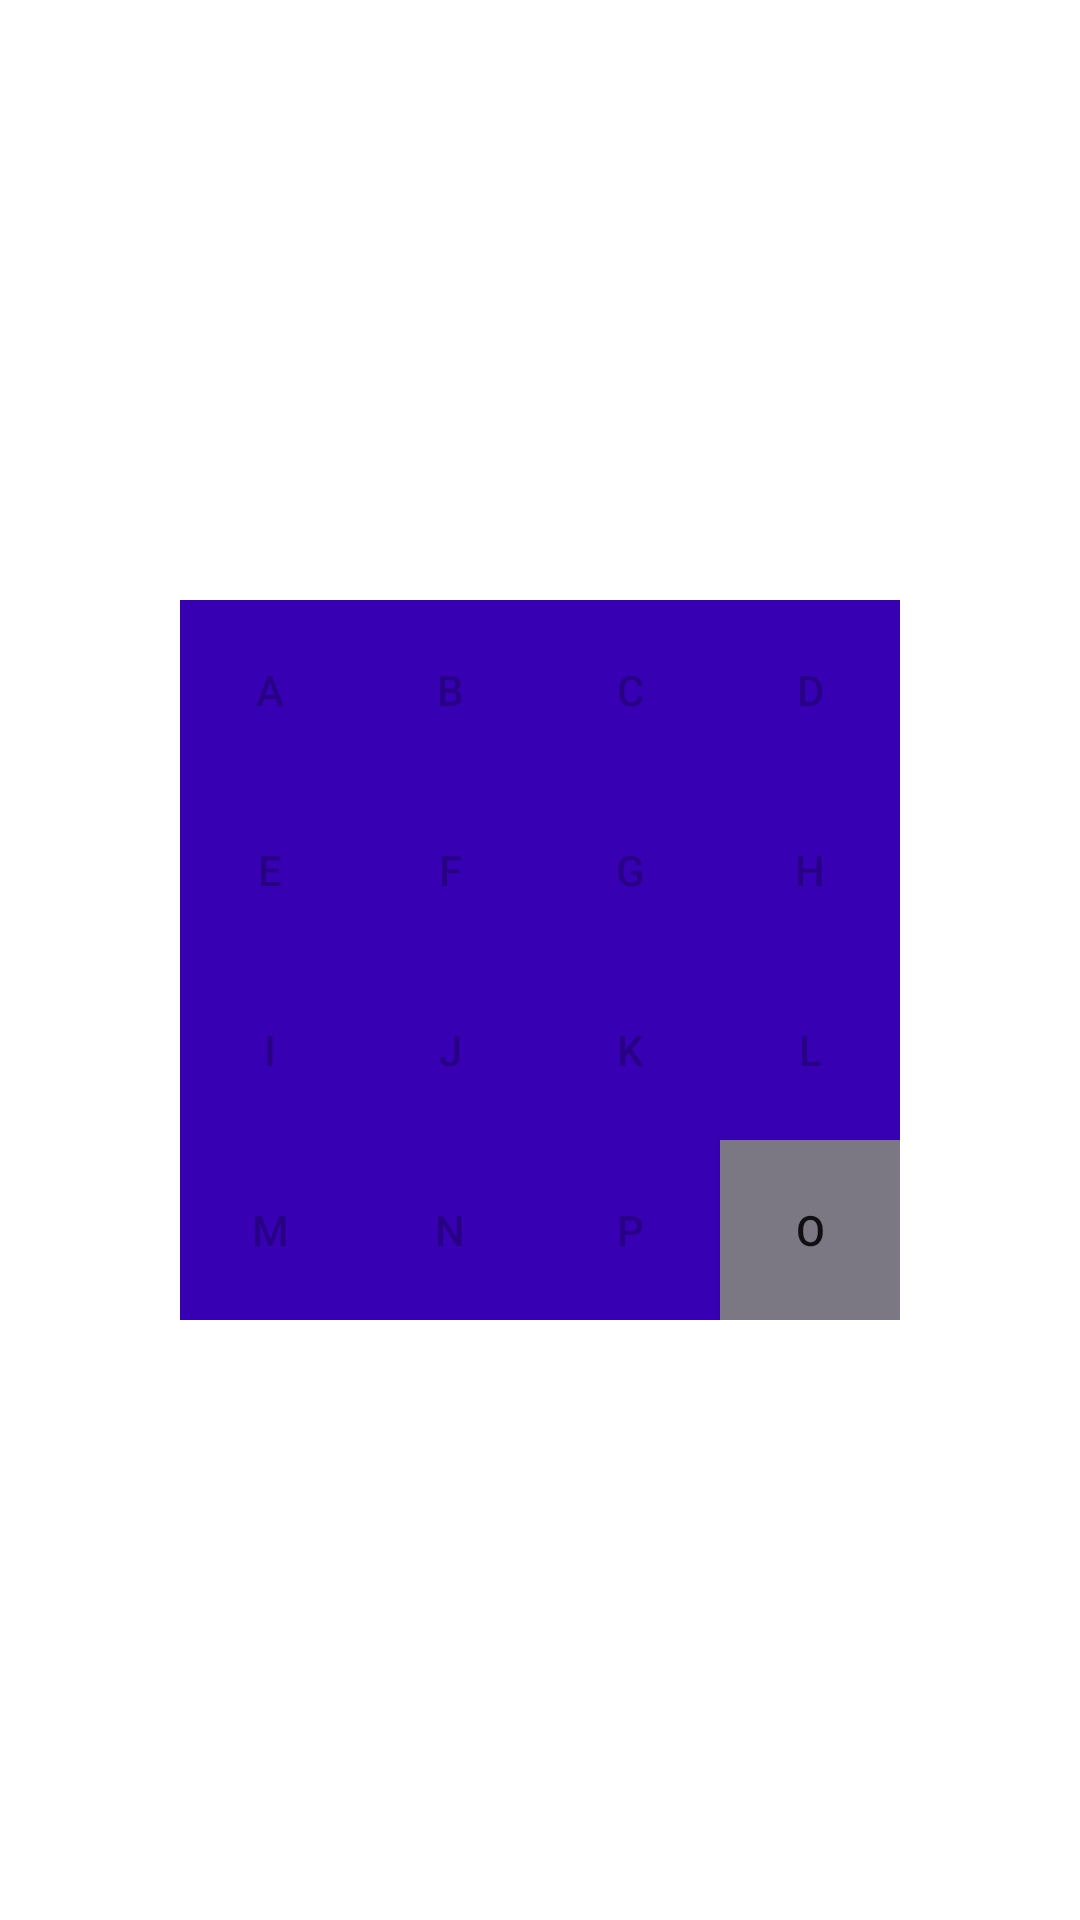

The Android layout XML behind this screen, and the referenced resources:
<!-- AndroidManifest.xml: application theme Theme.Button -->
<!-- res/layout/activity_game.xml -->
<?xml version="1.0" encoding="utf-8"?>
<FrameLayout xmlns:android="http://schemas.android.com/apk/res/android"
    xmlns:app="http://schemas.android.com/apk/res-auto"
    xmlns:tools="http://schemas.android.com/tools"
    android:layout_width="match_parent"
    android:layout_height="match_parent"
    tools:context=".gameActivity">

    <RelativeLayout
        android:layout_width="wrap_content"
        android:layout_height="wrap_content"
        android:layout_gravity="center"
        android:id="@+id/group">

        //Button ABCD

        <Button
            android:id="@+id/button1"
            style="@style/ButtonStyle"
            android:layout_alignParentStart="true"
            android:layout_alignParentTop="true"
            android:tag="01"
            android:text="A" />

        <Button
            style="@style/ButtonStyle"
            android:id="@+id/button2"
            android:tag="02"
            android:text="B"
            android:layout_alignParentTop="true"
            android:layout_toEndOf="@id/button1"/>

        <Button
            style="@style/ButtonStyle"
            android:id="@+id/button3"
            android:tag="03"
            android:text="C"
            android:layout_alignParentTop="true"
            android:layout_toEndOf="@id/button2"/>

        <Button
            style="@style/ButtonStyle"
            android:id="@+id/button4"
            android:tag="04"
            android:text="D"
            android:layout_alignParentTop="true"
            android:layout_toEndOf="@id/button3"/>

        //Button EFGH
        <Button
            style="@style/ButtonStyle"
            android:id="@+id/button5"
            android:tag="05"
            android:text="E"
            android:layout_alignParentStart="true"
            android:layout_below="@id/button1"/>

        <Button
            style="@style/ButtonStyle"
            android:id="@+id/button6"
            android:tag="06"
            android:text="F"
            android:layout_below="@id/button1"
            android:layout_toEndOf="@id/button1"/>

        <Button
            style="@style/ButtonStyle"
            android:id="@+id/button7"
            android:tag="07"
            android:text="G"
            android:layout_below="@id/button1"
            android:layout_toEndOf="@id/button2"/>

        <Button
            style="@style/ButtonStyle"
            android:id="@+id/button8"
            android:tag="08"
            android:text="H"
            android:layout_below="@id/button1"
            android:layout_toEndOf="@id/button3"/>

        //Button IJKL

        <Button
            android:id="@+id/button9"
            style="@style/ButtonStyle"
            android:layout_below="@id/button5"
            android:layout_alignParentStart="true"
            android:tag="09"
            android:text="I" />

        <Button
            style="@style/ButtonStyle"
            android:id="@+id/button10"
            android:tag="10"
            android:text="J"
            android:layout_below="@id/button5"
            android:layout_toEndOf="@id/button1"/>

        <Button
            style="@style/ButtonStyle"
            android:id="@+id/button11"
            android:tag="11"
            android:text="K"
            android:layout_below="@id/button5"
            android:layout_toEndOf="@id/button2"/>

        <Button
            style="@style/ButtonStyle"
            android:id="@+id/button12"
            android:tag="12"
            android:text="L"
            android:layout_below="@id/button5"
            android:layout_toEndOf="@id/button3"/>

        //Button MNO
        <Button
            style="@style/ButtonStyle"
            android:id="@+id/button13"
            android:tag="13"
            android:text="M"
            android:layout_alignParentStart="true"
            android:layout_below="@id/button9"/>

        <Button
            style="@style/ButtonStyle"
            android:id="@+id/button14"
            android:tag="14"
            android:text="N"
            android:layout_below="@id/button9"
            android:layout_toEndOf="@id/button1"/>

        <Button
            style="@style/ButtonStyle"
            android:id="@+id/button15"
            android:tag="15"
            android:text="P"
            android:layout_below="@id/button9"
            android:layout_toEndOf="@id/button2"/>

        <Button
            style="@style/ButtonStyle2"
            android:id="@+id/button16"
            android:tag="16"
            android:text="O"
            android:layout_below="@id/button9"
            android:layout_toEndOf="@id/button3"/>


    </RelativeLayout>

</FrameLayout>
<!-- resources referenced by this layout -->
<resources>
  <style name="ButtonStyle">
          <item name="android:layout_height">60dp</item>
          <item name="android:layout_width">60dp</item>
          <item name="android:onClick">false</item>
          <item name="android:enabled">false</item>
          <item name="android:background">@color/purple_700</item>
      </style>
  <style name="ButtonStyle2">
          <item name="android:layout_height">60dp</item>
          <item name="android:layout_width">60dp</item>
          <item name="android:onClick">buttonClick</item>
          <item name="android:background">@color/gray</item>
      </style>
  <style name="Theme.Button" parent="Theme.MaterialComponents.DayNight.DarkActionBar">
          
          <item name="colorPrimary">@color/purple_500</item>
          <item name="colorPrimaryVariant">@color/purple_700</item>
          <item name="colorOnPrimary">@color/white</item>
          
          <item name="colorSecondary">@color/teal_200</item>
          <item name="colorSecondaryVariant">@color/teal_700</item>
          <item name="colorOnSecondary">@color/black</item>
          
          <item name="android:statusBarColor" tools:targetApi="l">?attr/colorPrimaryVariant</item>
          
      </style>
  <color name="purple_700">#FF3700B3</color>
  <color name="gray">#7C7883</color>
  <color name="purple_500">#FF6200EE</color>
  <color name="white">#FFFFFFFF</color>
  <color name="teal_200">#FF03DAC5</color>
  <color name="teal_700">#FF018786</color>
  <color name="black">#FF000000</color>
</resources>
